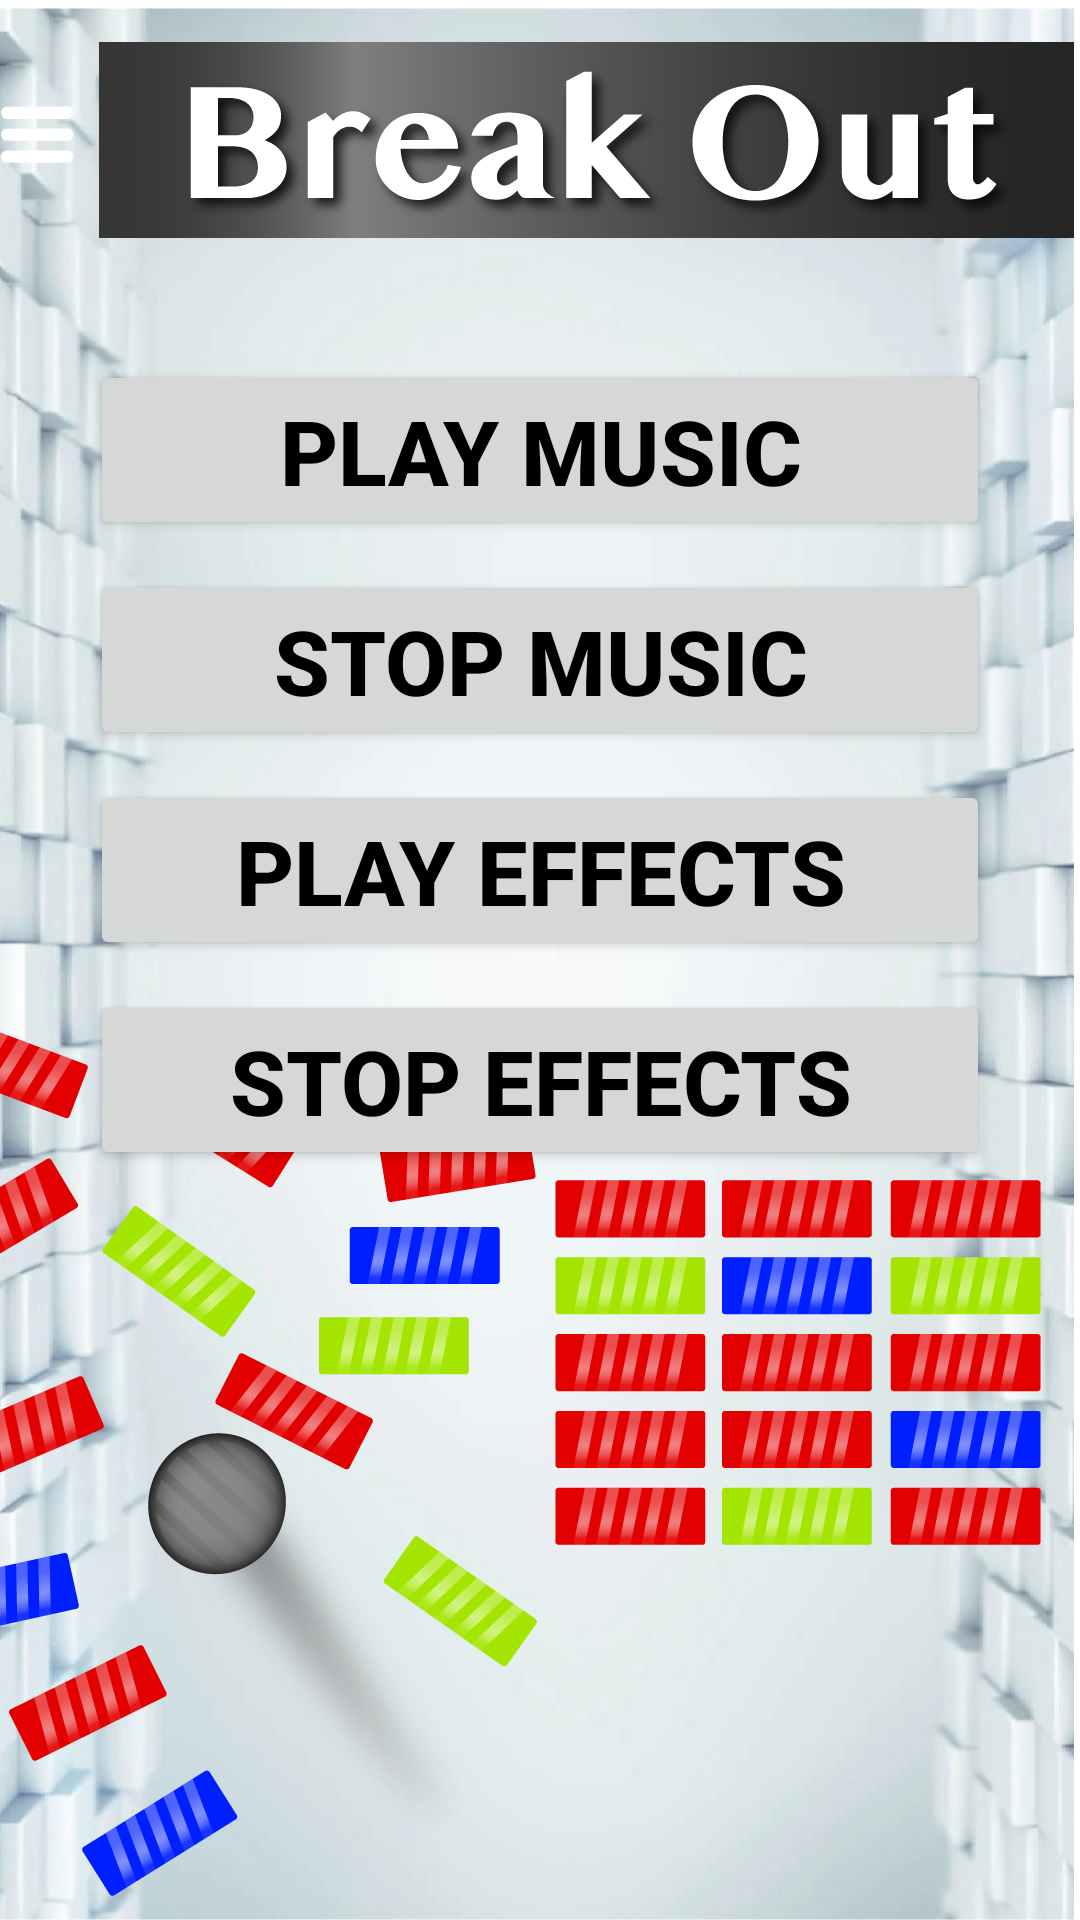

Layout XML and referenced resources for this Android screen:
<!-- AndroidManifest.xml: application theme AppTheme -->
<!-- res/layout/fragment_sound.xml -->
<?xml version="1.0" encoding="utf-8"?>
<RelativeLayout xmlns:android="http://schemas.android.com/apk/res/android"
    xmlns:tools="http://schemas.android.com/tools"
    android:layout_width="match_parent"
    android:layout_height="match_parent"
    android:background="@drawable/background"
    tools:context=".ui.main.MainMenu.SettingsFragment">


    <ImageView
        android:id="@+id/menu_view"
        android:layout_width="25dp"
        android:layout_height="30dp"
        android:layout_alignParentLeft="true"
        android:layout_marginTop="30dp"
        android:src="@drawable/menuwhite"
        android:contentDescription="@string/app_name"
        android:onClick="showmenu"
        />

    <Button
        android:id="@+id/sound_play"
        style="@style/btnStyle"
        android:layout_centerHorizontal="true"
        android:layout_marginTop="60dp"
        android:layout_below="@+id/menu_view"
        android:layout_centerVertical="true"
        android:text="@string/play_sound" />

    <Button
        android:id="@+id/sound_stop"
        style="@style/btnStyle"
        android:layout_centerHorizontal="true"
        android:layout_below="@+id/sound_play"
        android:layout_centerVertical="true"
        android:text="@string/stop_sound" />


    <Button
        android:id="@+id/effect_play"
        style="@style/btnStyle"
        android:layout_centerHorizontal="true"
        android:layout_below="@+id/sound_stop"
        android:layout_centerVertical="true"
        android:text="@string/play_effect" />

    <Button
        android:id="@+id/effect_stop"
        style="@style/btnStyle"
        android:layout_centerHorizontal="true"
        android:layout_below="@+id/effect_play"
        android:layout_centerVertical="true"
        android:text="@string/stop_effect" />

</RelativeLayout>
<!-- resources referenced by this layout -->
<resources>
  <!-- drawable background: png bitmap (drawable, 389836 bytes) -->
  <!-- drawable menuwhite: png bitmap (drawable, 731 bytes) -->
  <string name="app_name" translatable="false">BreakOut</string>
  <string name="play_effect">Play Effects Sound</string>
  <string name="play_sound">Play Music</string>
  <string name="stop_effect">Stop Effects Sound</string>
  <string name="stop_sound">Stop Music</string>
  <style name="btnStyle">
          <item name="android:textColor">#000000</item>
          <item name="android:textStyle">bold</item>
          <item name="android:layout_marginBottom">10dp</item>
          <item name="android:textSize">30dp</item>
          <item name="android:layout_height">60dp</item>
          <item name="android:layout_width">300dp</item>
  
      </style>
  <style name="AppTheme" parent="Theme.AppCompat.Light.NoActionBar">
          
          <item name="colorPrimary">@color/colorPrimary</item>
          <item name="colorPrimaryDark">@color/colorPrimaryDark</item>
          <item name="colorAccent">@color/colorAccent</item>
      </style>
  <color name="colorPrimary">#008577</color>
  <color name="colorPrimaryDark">#00574B</color>
  <color name="colorAccent">#D81B60</color>
</resources>
